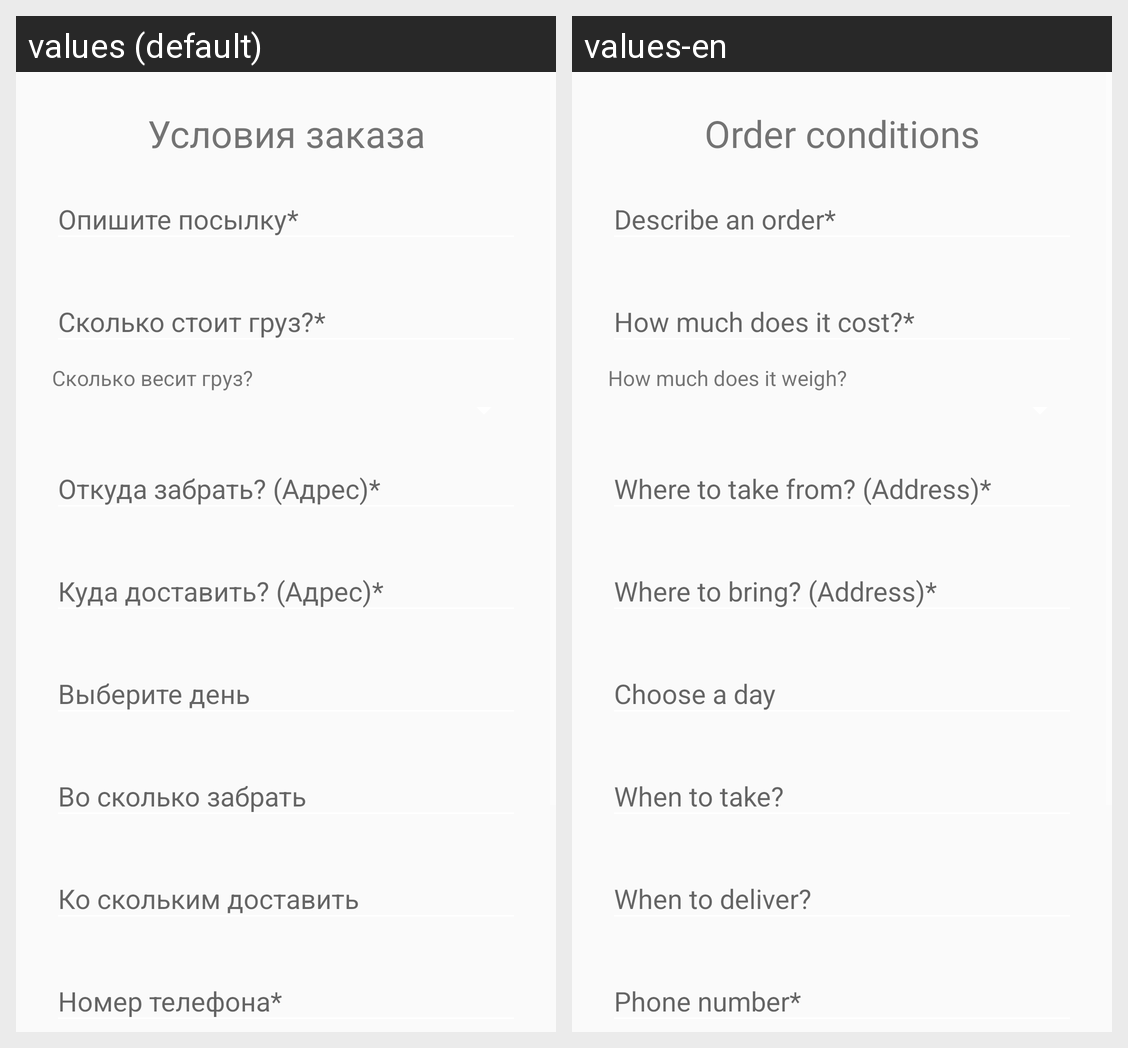

Here is an Android app screen in its default locale and in the app's own translations. Write out the translated-string differences for the strings that appear on this screen.
Android screen res/layout/fragment_order.xml rendered under 2 locales, left to right: values (default), values-en. Device: Nexus 5 (rendered at 1080×1920; each locale shown at half size, 540×960, under a caption strip naming it); theme Adrax.
Strings drawn on this screen, with the default value and each locale's value (text and hints the layout hard-codes, and strings that could not be matched under every locale, appear in the picture but are not listed):

layout_conditions
  values: Условия заказа
  values-en: Order conditions

layout_how_much_does_it_weigh
  values: Сколько весит груз?
  values-en: How much does it weigh?
